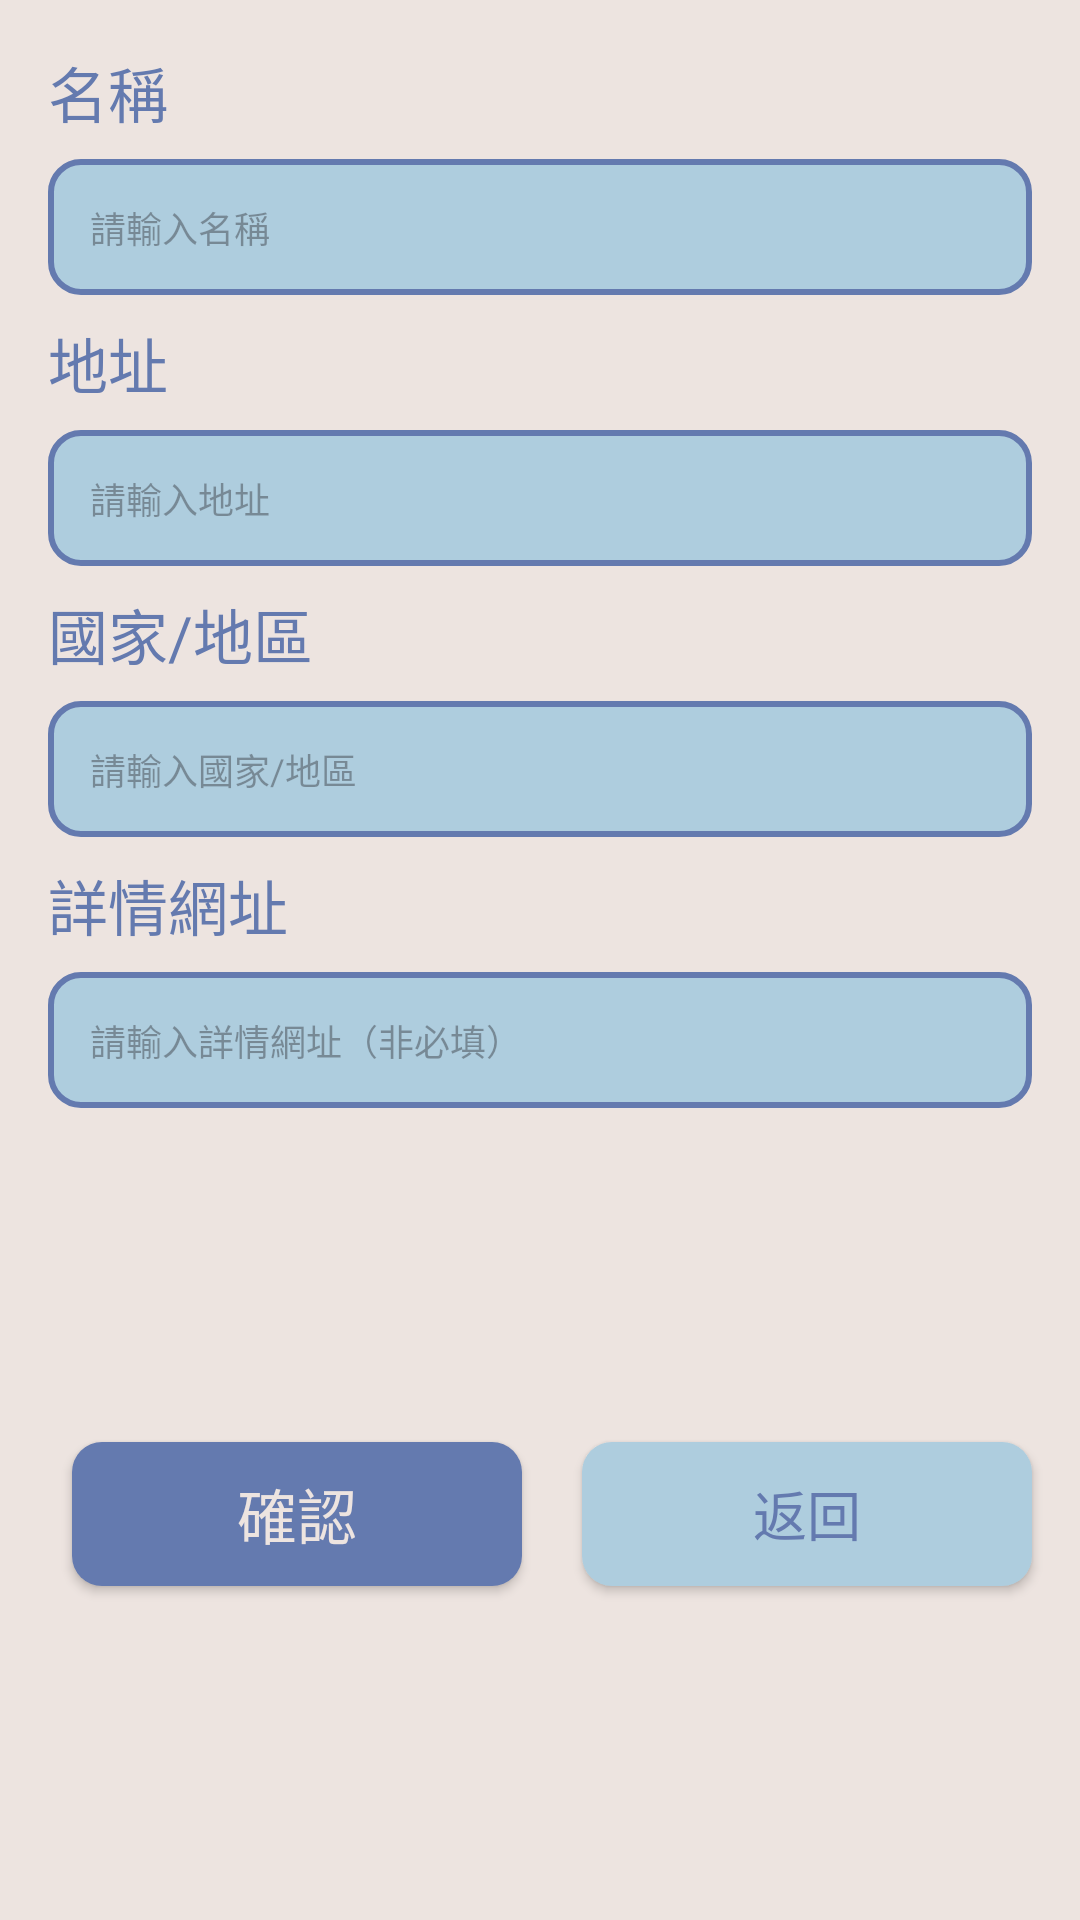

Reconstruct the res/layout file that produces this screen, plus the resources it refers to.
<!-- AndroidManifest.xml: application theme Theme.TripBoxie -->
<!-- res/layout/new_add_dlg.xml -->
<?xml version="1.0" encoding="utf-8"?>
<ScrollView xmlns:android="http://schemas.android.com/apk/res/android"
    android:layout_width="match_parent"
    android:layout_height="wrap_content"
    android:fillViewport="true">

    <androidx.constraintlayout.widget.ConstraintLayout
        android:layout_width="match_parent"
        android:layout_height="wrap_content"
        android:background="@color/white"
        xmlns:app="http://schemas.android.com/apk/res-auto"
        xmlns:tools="http://schemas.android.com/tools">

        <TextView
            android:id="@+id/textView"
            style="@style/Style_TextLabel"
            android:layout_width="wrap_content"
            android:layout_height="wrap_content"
            android:layout_marginStart="16dp"
            android:layout_marginTop="16dp"
            android:text="名稱"
            app:layout_constraintStart_toStartOf="parent"
            app:layout_constraintTop_toTopOf="parent" />

        <EditText
            android:id="@+id/editTextText_name"
            style="@style/Style_EditInput_small"
            android:layout_width="0dp"
            android:layout_height="wrap_content"
            android:layout_marginStart="16dp"
            android:layout_marginTop="8dp"
            android:layout_marginEnd="16dp"
            android:ems="10"
            android:inputType="text"
            android:hint="請輸入名稱"
            app:layout_constraintEnd_toEndOf="parent"
            app:layout_constraintStart_toStartOf="parent"
            app:layout_constraintTop_toBottomOf="@+id/textView" />

        <TextView
            android:id="@+id/textView4"
            style="@style/Style_TextLabel"
            android:layout_width="wrap_content"
            android:layout_height="wrap_content"
            android:layout_marginStart="16dp"
            android:layout_marginTop="8dp"
            android:text="地址"
            app:layout_constraintStart_toStartOf="parent"
            app:layout_constraintTop_toBottomOf="@+id/editTextText_name"/>

        <EditText
            android:id="@+id/editTextText_address_new"
            style="@style/Style_EditInput_small"
            android:layout_width="0dp"
            android:layout_height="wrap_content"
            android:layout_marginStart="16dp"
            android:layout_marginTop="8dp"
            android:layout_marginEnd="16dp"
            android:ems="10"
            android:inputType="text"
            android:hint="請輸入地址"
            app:layout_constraintEnd_toEndOf="parent"
            app:layout_constraintStart_toStartOf="parent"
            app:layout_constraintTop_toBottomOf="@+id/textView4" />

        <TextView
            android:id="@+id/textView2"
            android:layout_width="wrap_content"
            android:layout_height="wrap_content"
            android:layout_marginStart="16dp"
            android:layout_marginTop="8dp"
            android:text="國家/地區"
            style="@style/Style_TextLabel"
            app:layout_constraintStart_toStartOf="parent"
            app:layout_constraintTop_toBottomOf="@+id/editTextText_address_new" />

        <EditText
            android:id="@+id/editTextText_country"
            style="@style/Style_EditInput_small"
            android:layout_width="0dp"
            android:layout_height="wrap_content"
            android:layout_marginStart="16dp"
            android:layout_marginTop="8dp"
            android:layout_marginEnd="16dp"
            android:ems="10"
            android:inputType="text"
            android:hint="請輸入國家/地區"
            app:layout_constraintEnd_toEndOf="parent"
            app:layout_constraintStart_toStartOf="parent"
            app:layout_constraintTop_toBottomOf="@+id/textView2" />

        <TextView
            android:id="@+id/textView3"
            style="@style/Style_TextLabel"
            android:layout_width="wrap_content"
            android:layout_height="wrap_content"
            android:layout_marginStart="16dp"
            android:layout_marginTop="8dp"
            android:text="詳情網址"
            app:layout_constraintStart_toStartOf="parent"
            app:layout_constraintTop_toBottomOf="@+id/editTextText_country" />

        <EditText
            android:id="@+id/editTextText_uri"
            style="@style/Style_EditInput_small"
            android:layout_width="0dp"
            android:layout_height="wrap_content"
            android:layout_marginStart="16dp"
            android:layout_marginTop="8dp"
            android:layout_marginEnd="16dp"
            android:ems="10"
            android:inputType="text"
            android:hint="請輸入詳情網址（非必填）"
            app:layout_constraintEnd_toEndOf="parent"
            app:layout_constraintStart_toStartOf="parent"
            app:layout_constraintTop_toBottomOf="@+id/textView3" />

        <androidx.appcompat.widget.AppCompatButton
            android:id="@+id/button_confirm"
            style="@style/Style_Button_rectangle"
            android:layout_width="150dp"
            android:layout_height="wrap_content"
            android:layout_marginStart="24dp"
            android:layout_marginTop="16dp"
            android:layout_marginBottom="16dp"
            android:text="確認"
            app:layout_constraintBottom_toBottomOf="parent"
            app:layout_constraintStart_toStartOf="parent"
            app:layout_constraintTop_toBottomOf="@+id/editTextText_uri" />

        <androidx.appcompat.widget.AppCompatButton
            android:id="@+id/button_back"
            style="@style/Style_Button_rectangle_small"
            android:layout_width="150dp"
            android:layout_height="wrap_content"
            android:layout_marginStart="20dp"
            android:layout_marginTop="16dp"
            android:layout_marginEnd="24dp"
            android:layout_marginBottom="16dp"
            android:text="返回"
            app:layout_constraintBottom_toBottomOf="parent"
            app:layout_constraintStart_toEndOf="@id/button_confirm"
            app:layout_constraintTop_toBottomOf="@+id/editTextText_uri" />

    </androidx.constraintlayout.widget.ConstraintLayout>

</ScrollView>
<!-- resources referenced by this layout -->
<resources>
  <color name="white">#EDE4E0</color>
  <style name="Style_Button_rectangle">
          <item name="android:padding">5dp</item>
          <item name="android:textSize">20sp</item>
          <item name="android:fontFamily">@font/gensenrounded_b</item>
          <item name="android:textColor">@color/white</item>
          <item name="android:background">@drawable/rectangle_button_background_db</item>
          <item name="android:includeFontPadding">false</item>
          <item name="android:lineHeight">24sp</item>
      </style>
  <style name="Style_Button_rectangle_small">
          <item name="android:padding">5dp</item>
          <item name="android:textSize">18sp</item>
          <item name="android:fontFamily">@font/gensenrounded_b</item>
          <item name="android:textColor">@color/dark_blue</item>
          <item name="android:background">@drawable/rectangle_button_background_lb</item>
          <item name="android:includeFontPadding">false</item>
          <item name="android:lineHeight">22sp</item>
      </style>
  <style name="Style_EditInput_small">
          <item name="android:padding">14dp</item>
          <item name="android:textSize">12sp</item>
          <item name="android:fontFamily">@font/gensenrounded_m</item>
          <item name="android:textColor">@color/dark_blue</item>
          <item name="android:background">@drawable/edit_text_background_small</item>
          <item name="android:includeFontPadding">false</item>
          <item name="android:lineHeight">18sp</item>
      </style>
  <style name="Style_TextLabel">
          <item name="android:textSize">20sp</item>
          <item name="android:textColor">@color/dark_blue</item>
          <item name="android:fontFamily">@font/gensenrounded_b</item>
          <item name="android:includeFontPadding">false</item>
          <item name="android:lineHeight">24sp</item>
      </style>
  <style name="Theme.TripBoxie" parent="Base.Theme.TripBoxie" />
  <!-- drawable rectangle_button_background_db (drawable) -->
  <?xml version="1.0" encoding="utf-8"?>
  <selector xmlns:android="http://schemas.android.com/apk/res/android">
      <item>
          <shape android:shape="rectangle">
              <corners android:radius="10dp"/>
              <solid android:color="@color/dark_blue"/>
          </shape>
  
      </item>
  </selector>
  <color name="dark_blue">#647AAF</color>
  <!-- drawable rectangle_button_background_lb (drawable) -->
  <?xml version="1.0" encoding="utf-8"?>
  <selector xmlns:android="http://schemas.android.com/apk/res/android">
      <item>
          <shape android:shape="rectangle">
              <corners android:radius="10dp"/>
              <solid android:color="@color/light_blue"/>
          </shape>
  
      </item>
  </selector>
  <!-- drawable edit_text_background_small (drawable) -->
  <?xml version="1.0" encoding="utf-8"?>
  <selector xmlns:android="http://schemas.android.com/apk/res/android">
      <item>
          <shape android:shape="rectangle">
              <solid android:color="@color/light_blue"/>
              <corners android:radius="10dp"/>
              <stroke android:color="@color/dark_blue" android:width="2dp"/>
          </shape>
      </item>
  </selector>
  <style name="Base.Theme.TripBoxie" parent="Theme.Material3.DayNight.NoActionBar">
          
          
      </style>
  <color name="light_blue">#AECDDE</color>
</resources>
